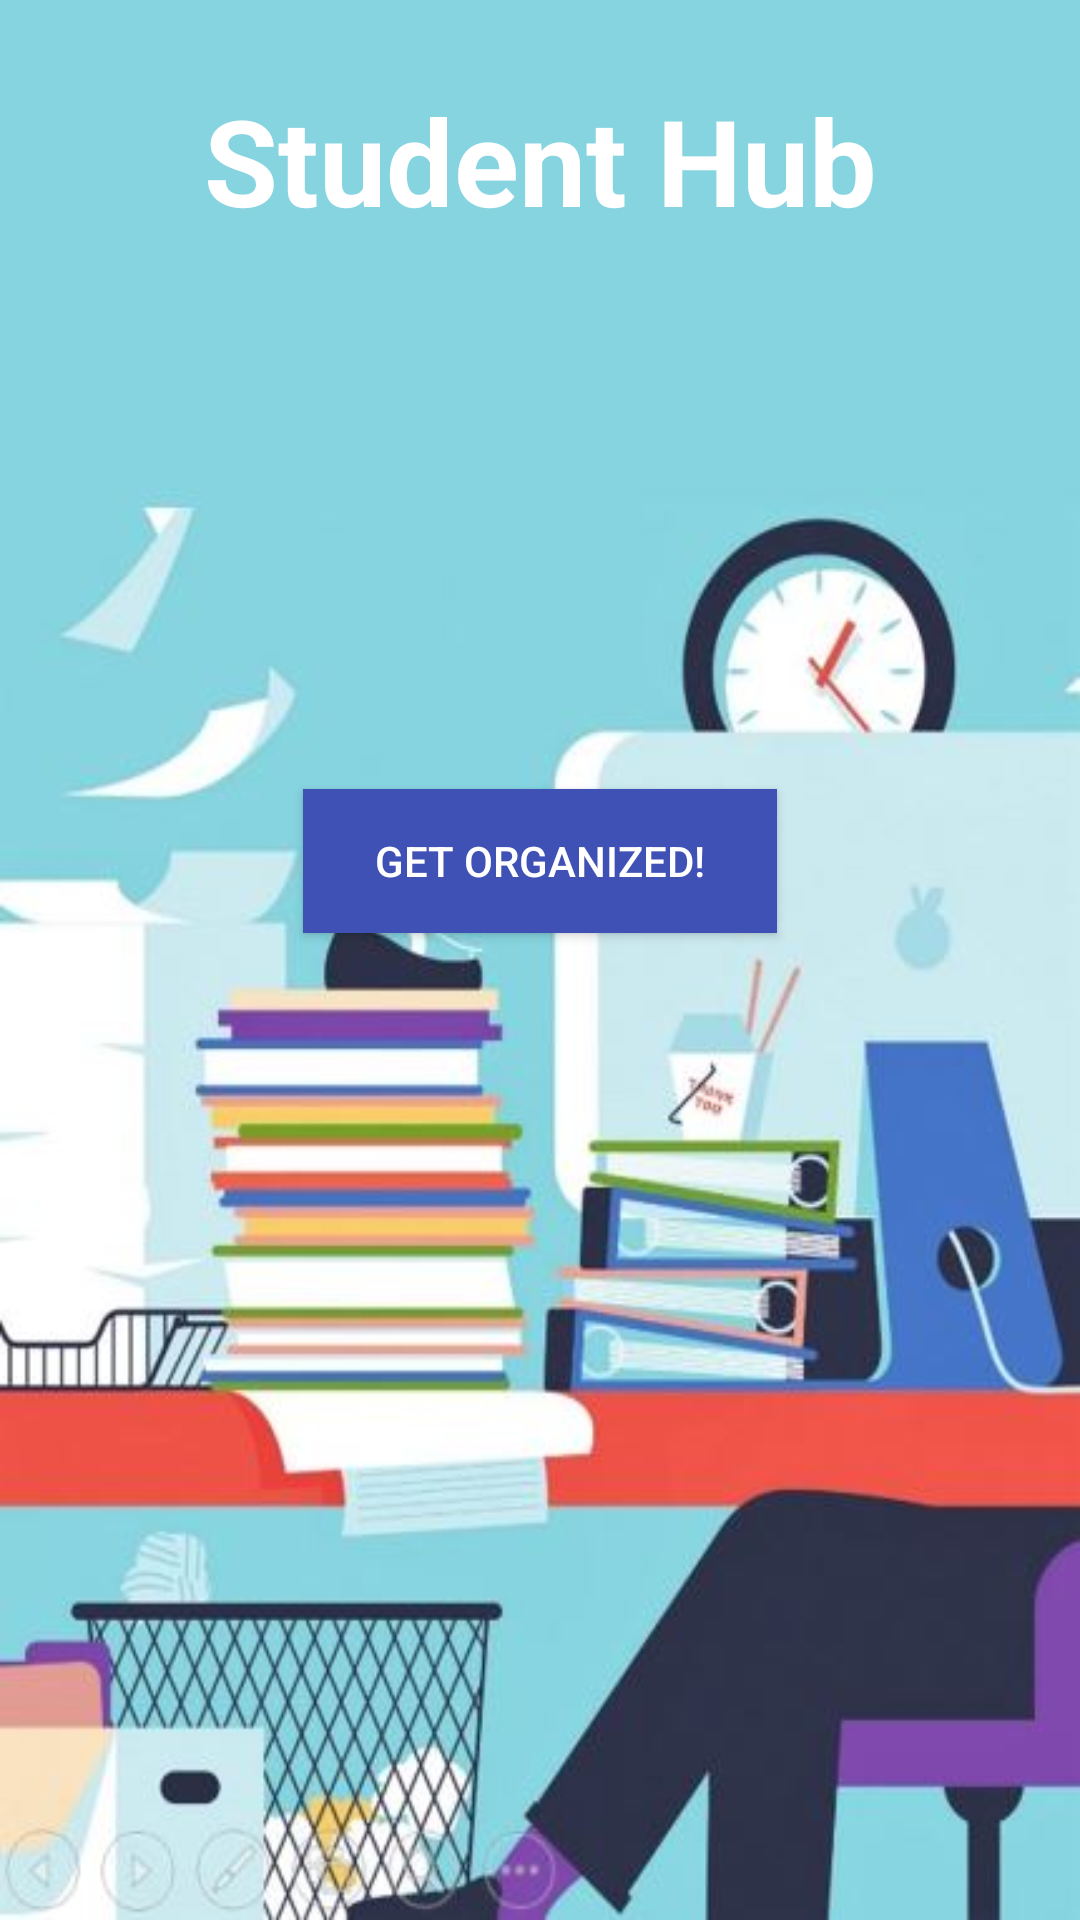

Here is an Android app screen rendered from its layout file. Give the layout XML and the strings, colors and styles it references.
<!-- AndroidManifest.xml: application theme AppTheme -->
<!-- res/layout/activity_landing.xml -->
<?xml version="1.0" encoding="utf-8"?>
<RelativeLayout xmlns:android="http://schemas.android.com/apk/res/android"
    xmlns:tools="http://schemas.android.com/tools"
    android:layout_width="match_parent"
    android:layout_height="match_parent"
    android:paddingBottom="@dimen/activity_vertical_margin"
    android:paddingLeft="@dimen/activity_horizontal_margin"
    android:paddingRight="@dimen/activity_horizontal_margin"
    android:paddingTop="@dimen/activity_vertical_margin"
    tools:context="com.example.studenthub.Landing"
    android:background="@drawable/desk">

    <LinearLayout
        android:orientation="vertical"
        android:layout_width="match_parent"
        android:layout_height="match_parent"
        android:weightSum="1"
        android:layout_alignParentTop="true"
        android:layout_alignParentLeft="true"
        android:layout_alignParentStart="true">

        <Space
            android:layout_width="match_parent"
            android:layout_height="wrap_content"
            android:layout_weight="0.05" />

        <TextView
            android:text="Student Hub"
            android:layout_width="match_parent"
            android:layout_height="wrap_content"
            android:id="@+id/app_title"
            android:layout_weight="0.11"
            tools:text="StudentHub!"
            android:textSize="40sp"
            android:textAlignment="center"
            android:textStyle="normal|bold"
            android:textColor="@android:color/white" />

        <Space
            android:layout_width="match_parent"
            android:layout_height="wrap_content"
            android:layout_weight="0.23" />

        <Button
            android:layout_width="158dp"
            android:layout_height="wrap_content"
            android:text="Get Organized!"
            android:id="@+id/menu_button"
            android:layout_gravity="center_horizontal"
            android:clickable="true"
            android:background="@color/colorPrimary"
            android:textColor="@android:color/white" />

    </LinearLayout>

</RelativeLayout>
<!-- resources referenced by this layout -->
<resources>
  <color name="colorPrimary">#3f51b5</color>
  <!-- drawable desk: jpeg bitmap (drawable, 39490 bytes) -->
  <style name="AppTheme" parent="Theme.AppCompat.Light">
          
          <item name="colorPrimary">@color/colorPrimary</item>
          <item name="colorPrimaryDark">@color/colorPrimaryDark</item>
          <item name="colorAccent">@color/colorAccent</item>
      </style>
  <color name="colorPrimaryDark">#303986</color>
  <color name="colorAccent">#FF4081</color>
</resources>
